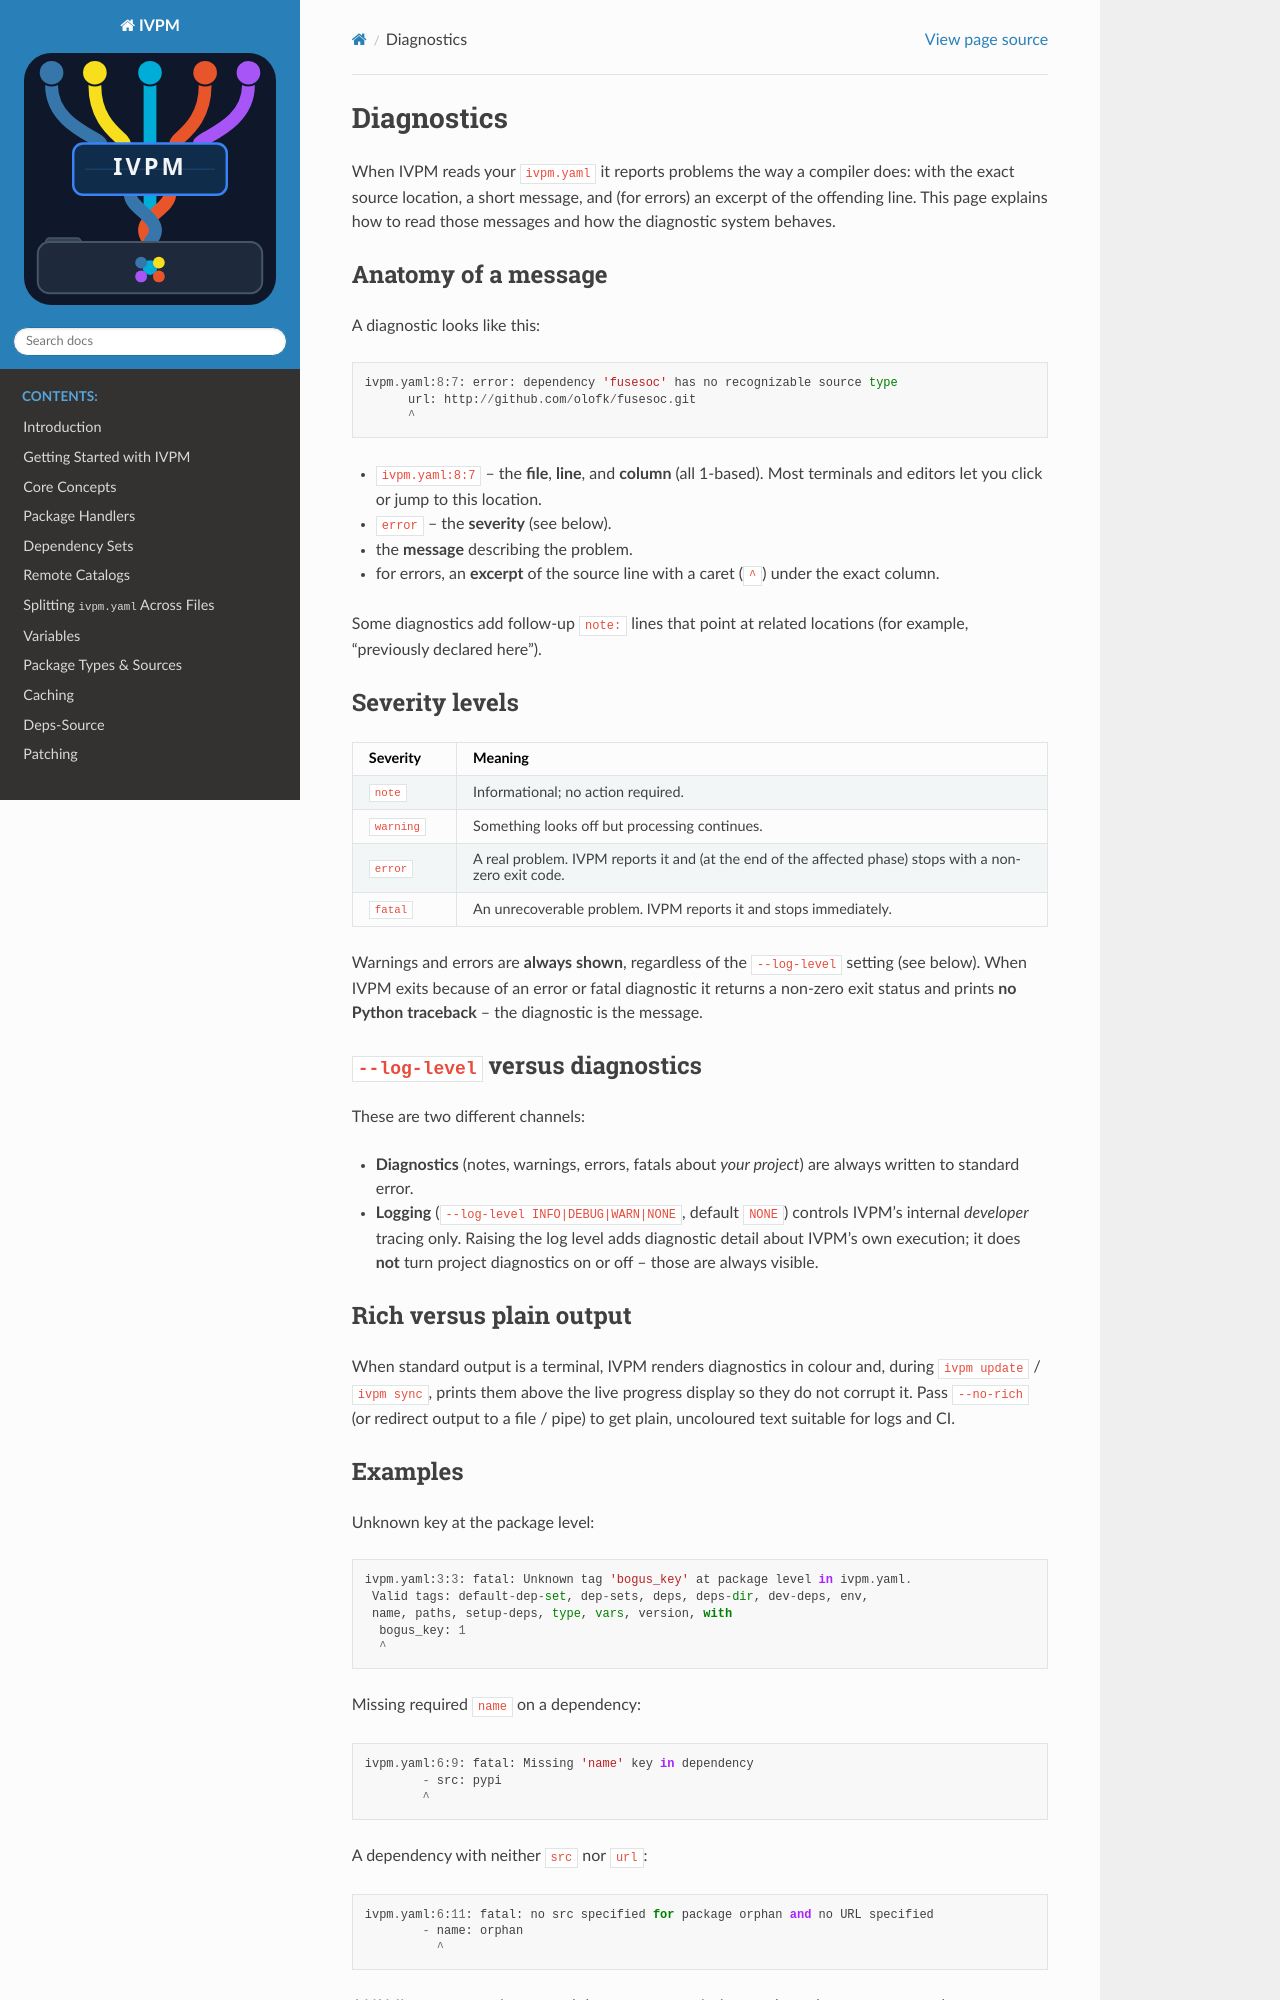

repository: fvutils/ivpm · page: diagnostics.html · generator: sphinx

###########
Diagnostics
###########

When IVPM reads your ``ivpm.yaml`` it reports problems the way a compiler does:
with the exact source location, a short message, and (for errors) an excerpt of
the offending line.  This page explains how to read those messages and how the
diagnostic system behaves.

Anatomy of a message
====================

A diagnostic looks like this::

    ivpm.yaml:8:7: error: dependency 'fusesoc' has no recognizable source type
          url: http://github.com/olofk/fusesoc.git
          ^

* ``ivpm.yaml:8:7`` -- the **file**, **line**, and **column** (all 1-based).
  Most terminals and editors let you click or jump to this location.
* ``error`` -- the **severity** (see below).
* the **message** describing the problem.
* for errors, an **excerpt** of the source line with a caret (``^``) under the
  exact column.

Some diagnostics add follow-up ``note:`` lines that point at related locations
(for example, "previously declared here").

Severity levels
===============

.. list-table::
   :header-rows: 1
   :widths: 15 85

   * - Severity
     - Meaning
   * - ``note``
     - Informational; no action required.
   * - ``warning``
     - Something looks off but processing continues.
   * - ``error``
     - A real problem.  IVPM reports it and (at the end of the affected phase)
       stops with a non-zero exit code.
   * - ``fatal``
     - An unrecoverable problem.  IVPM reports it and stops immediately.

Warnings and errors are **always shown**, regardless of the ``--log-level``
setting (see below).  When IVPM exits because of an error or fatal diagnostic it
returns a non-zero exit status and prints **no Python traceback** -- the
diagnostic is the message.

``--log-level`` versus diagnostics
==================================

These are two different channels:

* **Diagnostics** (notes, warnings, errors, fatals about *your project*) are
  always written to standard error.
* **Logging** (``--log-level INFO|DEBUG|WARN|NONE``, default ``NONE``) controls
  IVPM's internal *developer* tracing only.  Raising the log level adds
  diagnostic detail about IVPM's own execution; it does **not** turn
  project diagnostics on or off -- those are always visible.

Rich versus plain output
========================

When standard output is a terminal, IVPM renders diagnostics in colour and, during
``ivpm update`` / ``ivpm sync``, prints them above the live progress display so
they do not corrupt it.  Pass ``--no-rich`` (or redirect output to a file / pipe)
to get plain, uncoloured text suitable for logs and CI.
